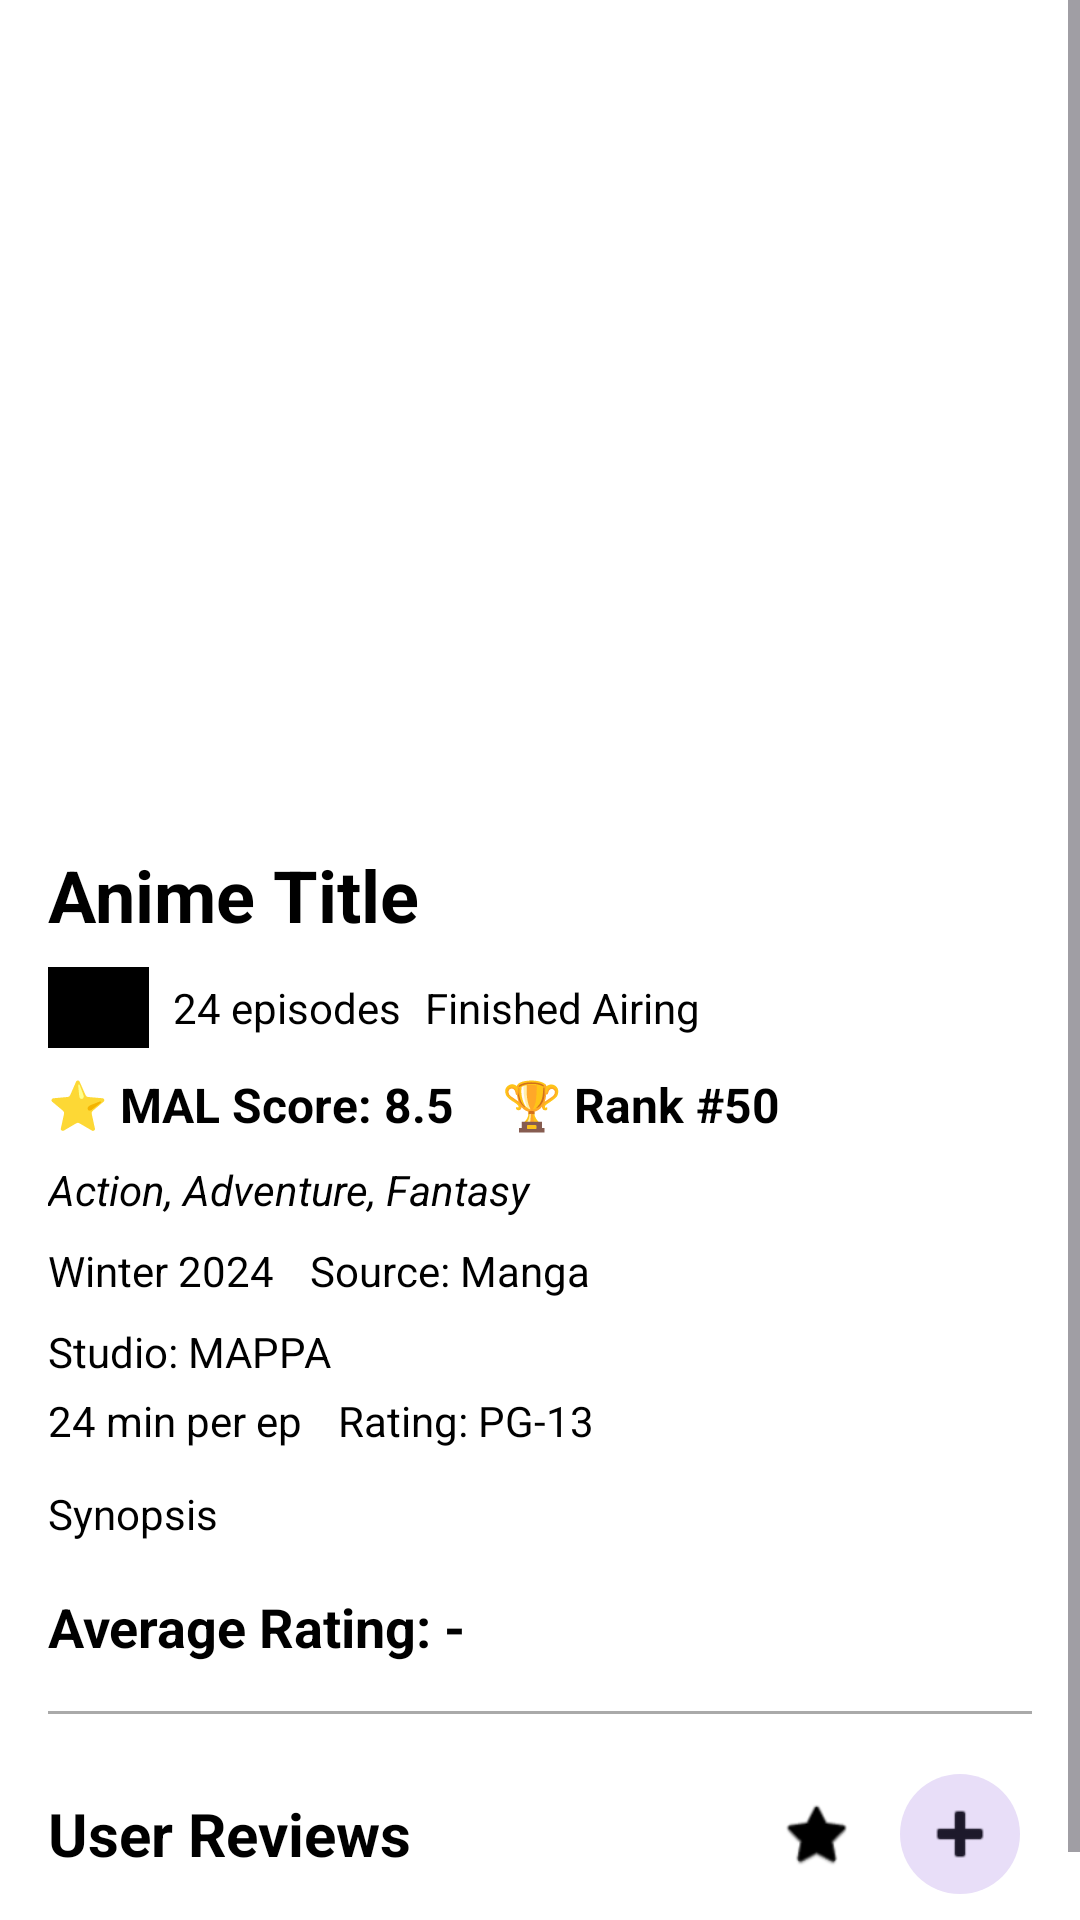

Write the Android layout XML for this screen, with the resource values it uses.
<!-- AndroidManifest.xml: application theme Theme.WatchGuide -->
<!-- res/layout/activity_anime_detail.xml -->
<?xml version="1.0" encoding="utf-8"?>
<ScrollView xmlns:android="http://schemas.android.com/apk/res/android"
    xmlns:app="http://schemas.android.com/apk/res-auto"
    android:layout_width="match_parent"
    android:layout_height="match_parent"
    android:background="?attr/colorBackgroundBlackAndWhite">

    <LinearLayout
        android:layout_width="match_parent"
        android:layout_height="wrap_content"
        android:orientation="vertical"
        android:padding="16dp">

        
        <ImageView
            android:id="@+id/animeImageDetail"
            android:layout_width="match_parent"
            android:layout_height="250dp"
            android:scaleType="centerCrop"
            android:layout_marginBottom="16dp" />

        
        <TextView
            android:id="@+id/animeTitleDetail"
            android:layout_width="wrap_content"
            android:layout_height="wrap_content"
            android:text="Anime Title"
            android:textSize="24sp"
            android:textStyle="bold"
            android:textColor="?attr/colorTextBlackAndWhite"
            android:layout_marginBottom="8dp" />

        
        <LinearLayout
            android:layout_width="match_parent"
            android:layout_height="wrap_content"
            android:orientation="horizontal"
            android:layout_marginBottom="8dp">

            <TextView
                android:id="@+id/animeTypeDetail"
                android:layout_width="wrap_content"
                android:layout_height="wrap_content"
                android:text="TV"
                android:textSize="14sp"
                android:textColor="?attr/colorTextBlackAndWhite"
                android:background="?attr/colorPrimary"
                android:paddingStart="8dp"
                android:paddingEnd="8dp"
                android:paddingTop="4dp"
                android:paddingBottom="4dp"
                android:layout_marginEnd="8dp" />

            <TextView
                android:id="@+id/animeEpisodesDetail"
                android:layout_width="wrap_content"
                android:layout_height="wrap_content"
                android:text="24 episodes"
                android:textSize="14sp"
                android:textColor="?attr/colorTextBlackAndWhite"
                android:layout_marginEnd="8dp" />

            <TextView
                android:id="@+id/animeStatusDetail"
                android:layout_width="wrap_content"
                android:layout_height="wrap_content"
                android:text="Finished Airing"
                android:textSize="14sp"
                android:textColor="?attr/colorTextBlackAndWhite" />

        </LinearLayout>

        
        <LinearLayout
            android:layout_width="match_parent"
            android:layout_height="wrap_content"
            android:orientation="horizontal"
            android:layout_marginBottom="8dp">

            <TextView
                android:id="@+id/animeScoreMALDetail"
                android:layout_width="wrap_content"
                android:layout_height="wrap_content"
                android:text="⭐ MAL Score: 8.5"
                android:textSize="16sp"
                android:textStyle="bold"
                android:textColor="?attr/colorTextBlackAndWhite"
                android:layout_marginEnd="16dp" />

            <TextView
                android:id="@+id/animeRankDetail"
                android:layout_width="wrap_content"
                android:layout_height="wrap_content"
                android:text="🏆 Rank #50"
                android:textSize="16sp"
                android:textStyle="bold"
                android:textColor="?attr/colorTextBlackAndWhite" />

        </LinearLayout>

        
        <TextView
            android:id="@+id/animeGenresDetail"
            android:layout_width="match_parent"
            android:layout_height="wrap_content"
            android:text="Action, Adventure, Fantasy"
            android:textSize="14sp"
            android:textColor="?attr/colorTextBlackAndWhite"
            android:textStyle="italic"
            android:layout_marginBottom="8dp" />

        
        <LinearLayout
            android:layout_width="match_parent"
            android:layout_height="wrap_content"
            android:orientation="horizontal"
            android:layout_marginBottom="8dp">

            <TextView
                android:id="@+id/animeYearSeasonDetail"
                android:layout_width="wrap_content"
                android:layout_height="wrap_content"
                android:text="Winter 2024"
                android:textSize="14sp"
                android:textColor="?attr/colorTextBlackAndWhite"
                android:layout_marginEnd="12dp" />

            <TextView
                android:id="@+id/animeSourceDetail"
                android:layout_width="wrap_content"
                android:layout_height="wrap_content"
                android:text="Source: Manga"
                android:textSize="14sp"
                android:textColor="?attr/colorTextBlackAndWhite" />

        </LinearLayout>

        
        <TextView
            android:id="@+id/animeStudioDetail"
            android:layout_width="wrap_content"
            android:layout_height="wrap_content"
            android:text="Studio: MAPPA"
            android:textSize="14sp"
            android:textColor="?attr/colorTextBlackAndWhite"
            android:layout_marginBottom="4dp" />

        <LinearLayout
            android:layout_width="match_parent"
            android:layout_height="wrap_content"
            android:orientation="horizontal"
            android:layout_marginBottom="12dp">

            <TextView
                android:id="@+id/animeDurationDetail"
                android:layout_width="wrap_content"
                android:layout_height="wrap_content"
                android:text="24 min per ep"
                android:textSize="14sp"
                android:textColor="?attr/colorTextBlackAndWhite"
                android:layout_marginEnd="12dp" />

            <TextView
                android:id="@+id/animeRatingDetail"
                android:layout_width="wrap_content"
                android:layout_height="wrap_content"
                android:text="Rating: PG-13"
                android:textSize="14sp"
                android:textColor="?attr/colorTextBlackAndWhite" />

        </LinearLayout>

        
        <TextView
            android:id="@+id/animeSynopsisDetail"
            android:layout_width="wrap_content"
            android:layout_height="wrap_content"
            android:text="Synopsis"
            android:textSize="14sp"
            android:textColor="?attr/colorTextBlackAndWhite"
            android:layout_marginBottom="16dp" />

        
        <TextView
            android:id="@+id/animeAverageRatingDetail"
            android:layout_width="wrap_content"
            android:layout_height="wrap_content"
            android:text="Average Rating: -"
            android:textSize="18sp"
            android:textStyle="bold"
            android:textColor="?attr/colorTextBlackAndWhite"
            android:layout_marginBottom="8dp" />

        <View
            android:layout_width="match_parent"
            android:layout_height="1dp"
            android:background="@android:color/darker_gray"
            android:layout_marginTop="8dp"
            android:layout_marginBottom="16dp" />

        
        <TextView
            android:id="@+id/textRecommendationsTitle"
            android:layout_width="wrap_content"
            android:layout_height="wrap_content"
            android:text="Recommended Anime"
            android:textSize="20sp"
            android:textStyle="bold"
            android:textColor="?attr/colorTextBlackAndWhite"
            android:layout_marginBottom="12dp"
            android:visibility="gone" />

        
        <androidx.recyclerview.widget.RecyclerView
            android:id="@+id/recyclerViewRecommendations"
            android:layout_width="match_parent"
            android:layout_height="wrap_content"
            android:orientation="horizontal"
            android:visibility="gone"
            android:clipToPadding="false"
            android:paddingStart="4dp"
            android:paddingEnd="4dp"
            android:layout_marginBottom="24dp" />

        
        <LinearLayout
            android:layout_width="match_parent"
            android:layout_height="wrap_content"
            android:orientation="horizontal"
            android:gravity="center_vertical"
            android:layout_marginBottom="12dp">

            <TextView
                android:layout_width="0dp"
                android:layout_height="wrap_content"
                android:layout_weight="1"
                android:text="User Reviews"
                android:textSize="20sp"
                android:textStyle="bold"
                android:textColor="?attr/colorTextBlackAndWhite" />

            
            <com.google.android.material.button.MaterialButton
                android:id="@+id/btnAddToFavorites"
                style="@style/Widget.Material3.Button.IconButton"
                android:layout_width="48dp"
                android:layout_height="48dp"
                android:contentDescription="Add to favorites"
                app:icon="@android:drawable/btn_star_big_off"
                app:iconGravity="textStart"
                app:iconSize="24dp"
                app:iconTint="?attr/colorPrimary" />

            
            <com.google.android.material.button.MaterialButton
                android:id="@+id/btnWriteReview"
                style="@style/Widget.Material3.Button.IconButton.Filled.Tonal"
                android:layout_width="48dp"
                android:layout_height="48dp"
                android:contentDescription="Write a review"
                app:icon="@android:drawable/ic_input_add"
                app:iconGravity="textStart"
                app:iconSize="28dp" />

        </LinearLayout>

        
        <androidx.recyclerview.widget.RecyclerView
            android:id="@+id/recyclerViewReviews"
            android:layout_width="match_parent"
            android:layout_height="wrap_content"
            android:nestedScrollingEnabled="false" />

        
        <TextView
            android:id="@+id/textNoReviews"
            android:layout_width="wrap_content"
            android:layout_height="wrap_content"
            android:text="No reviews yet. Be the first to rate this anime!"
            android:textSize="14sp"
            android:textStyle="italic"
            android:textColor="?attr/colorTextBlackAndWhite"
            android:alpha="0.6"
            android:layout_gravity="center"
            android:padding="16dp"
            android:visibility="gone" />

    </LinearLayout>

</ScrollView>
<!-- resources referenced by this layout -->
<resources>
  <style name="Theme.WatchGuide" parent="Base.Theme.WatchGuide" />
  <style name="Base.Theme.WatchGuide" parent="Theme.Material3.DayNight.NoActionBar">
  
          <item name="colorPrimary">@color/black</item>
          <item name="colorOnPrimary">@android:color/white</item>
          <item name="colorSecondary">@color/black</item>
          <item name="colorTextBlackAndWhite">@color/black</item>
          <item name="colorBackground">@android:color/white</item>
          <item name="colorCard">@android:color/darker_gray</item>
          <item name="colorTextPrimary">@android:color/black</item>
          <item name="colorTextSecondary">@android:color/darker_gray</item>
          <item name="imagenMain">@drawable/ic_launcher_foreground</item>
          <item name="secondaryImage">@drawable/ic_launcher_background</item>
          <item name="colorBackgroundBlackAndWhite">@color/white</item>
      </style>
  <color name="black">#FF000000</color>
  <color name="white">#FFFFFFFF</color>
</resources>
